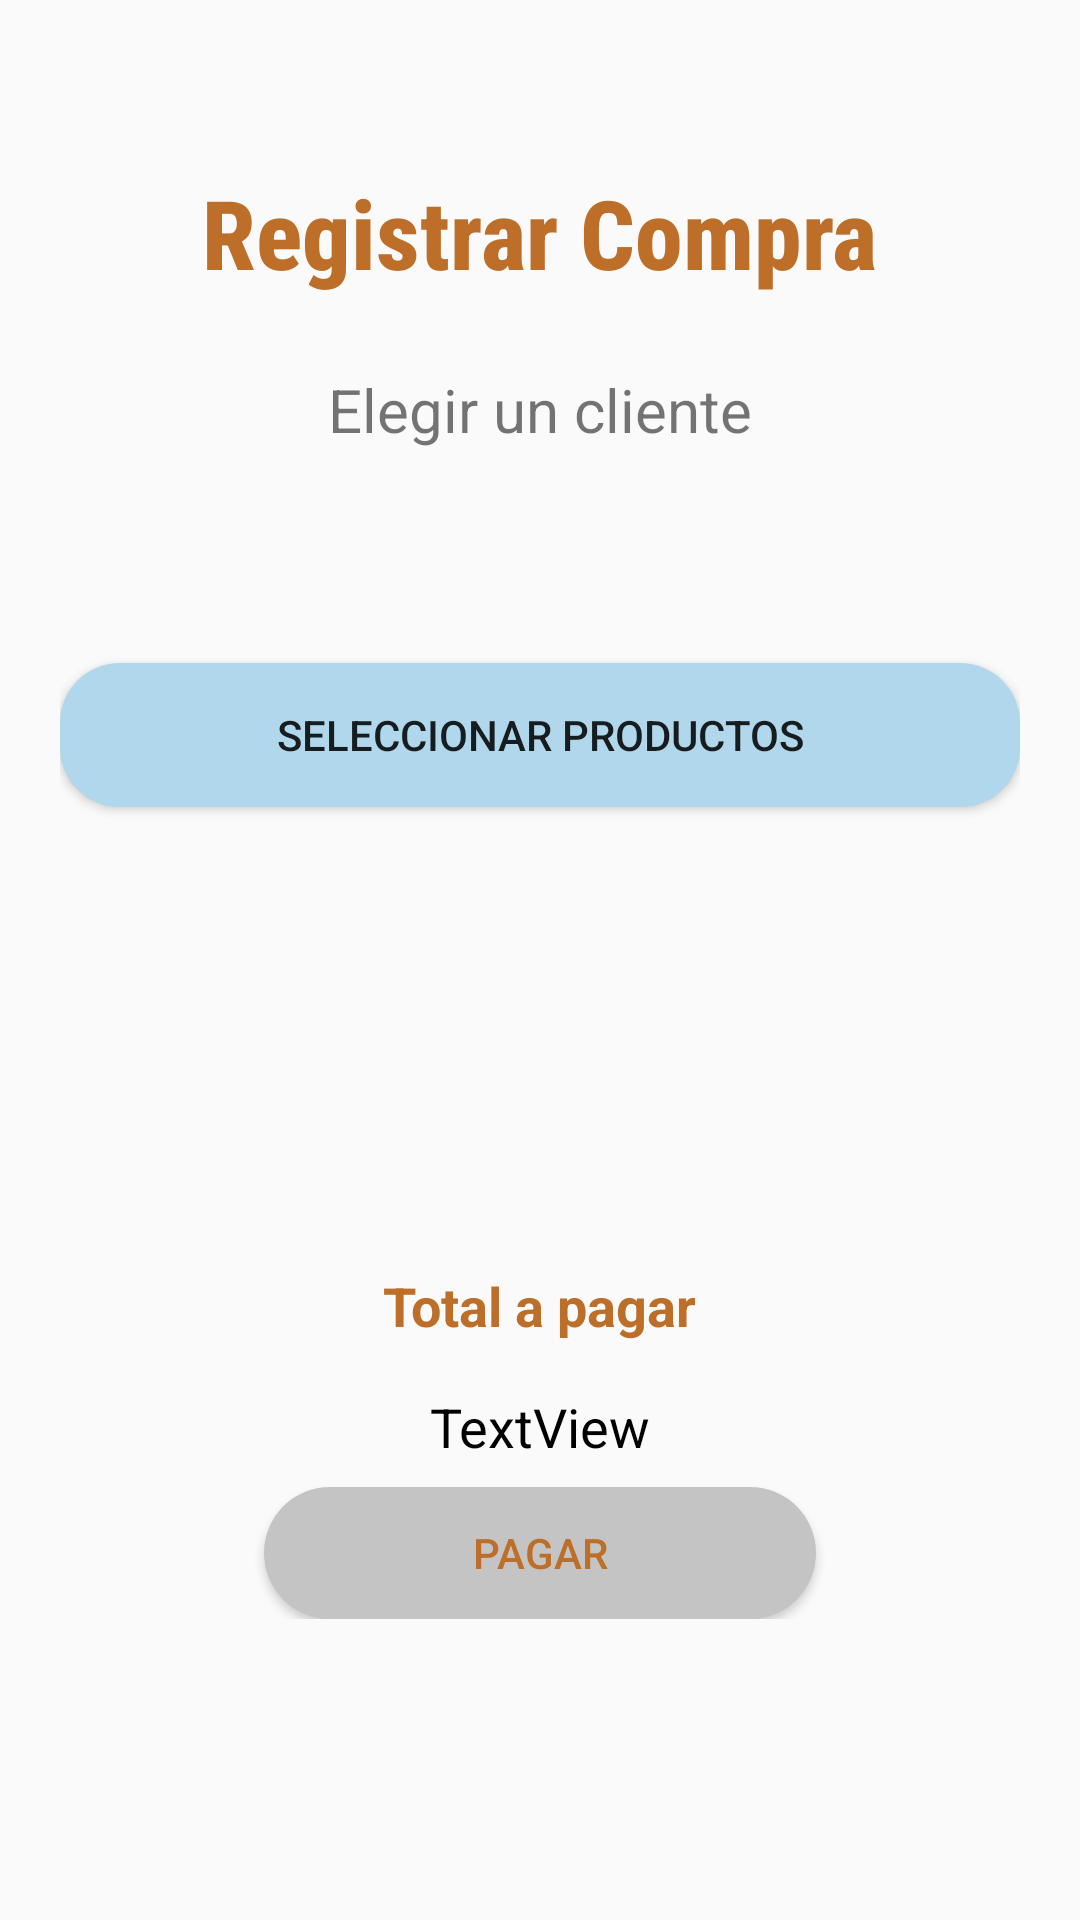

Reconstruct the res/layout file that produces this screen, plus the resources it refers to.
<!-- AndroidManifest.xml: application theme AppTheme -->
<!-- res/layout/fragment_compras.xml -->
<?xml version="1.0" encoding="utf-8"?>
<ScrollView xmlns:android="http://schemas.android.com/apk/res/android"
    xmlns:app="http://schemas.android.com/apk/res-auto"
    xmlns:tools="http://schemas.android.com/tools"
    android:layout_width="match_parent"
    android:layout_height="match_parent"
    tools:context=".ui.Compras.ComprasFragment">

    <androidx.constraintlayout.widget.ConstraintLayout
        android:layout_width="match_parent"
        android:layout_height="wrap_content"
        android:layout_margin="20dp">

        <TextView
            android:id="@+id/tv_resgistrarcompra"
            android:layout_width="wrap_content"
            android:layout_height="wrap_content"
            android:layout_marginTop="36dp"
            android:fontFamily="sans-serif-condensed-medium"
            android:text="@string/titulo_resgistrarcompra"
            android:textColor="@color/business"
            android:textSize="32sp"
            android:textStyle="bold"
            app:layout_constraintEnd_toEndOf="parent"
            app:layout_constraintStart_toStartOf="parent"
            app:layout_constraintTop_toTopOf="parent" />

        <TextView
            android:id="@+id/tv_elegir"
            android:layout_width="wrap_content"
            android:layout_height="wrap_content"
            android:layout_marginTop="24dp"
            android:text="@string/elegir"
            android:textSize="20sp"
            app:layout_constraintEnd_toEndOf="parent"
            app:layout_constraintStart_toStartOf="parent"
            app:layout_constraintTop_toBottomOf="@+id/tv_resgistrarcompra" />

        <androidx.core.widget.NestedScrollView
            android:id="@+id/nestedScrollView"
            android:layout_width="369dp"
            android:layout_height="57dp"
            android:layout_marginTop="4dp"
            android:fillViewport="true"
            app:layout_constraintEnd_toEndOf="parent"
            app:layout_constraintHorizontal_bias="0.045"
            app:layout_constraintStart_toStartOf="parent"
            app:layout_constraintTop_toBottomOf="@+id/tv_elegir">

            <androidx.recyclerview.widget.RecyclerView
                android:id="@+id/rv_elegircliente"
                android:layout_width="match_parent"
                android:layout_height="wrap_content"
                tools:listitem="@layout/clientes_item" />

        </androidx.core.widget.NestedScrollView>

        <Button
            android:id="@+id/bt_compras"
            android:layout_width="match_parent"
            android:layout_height="wrap_content"
            android:layout_marginTop="10dp"
            android:background="@drawable/bt_compras"
            android:drawableLeft="@drawable/ic_cart"
            android:text="@string/compras"
            app:layout_constraintEnd_toEndOf="parent"
            app:layout_constraintStart_toStartOf="parent"
            app:layout_constraintTop_toBottomOf="@+id/nestedScrollView" />

        <androidx.core.widget.NestedScrollView
            android:id="@+id/nestedScrollView2"
            android:layout_width="370dp"
            android:layout_height="136dp"
            android:layout_marginTop="6dp"
            android:fillViewport="true"
            app:layout_constraintEnd_toEndOf="parent"
            app:layout_constraintHorizontal_bias="0.045"
            app:layout_constraintStart_toStartOf="parent"
            app:layout_constraintTop_toBottomOf="@+id/bt_compras">

            <androidx.recyclerview.widget.RecyclerView
                android:id="@+id/rv_listacompras"
                android:layout_width="match_parent"
                android:layout_height="wrap_content"
                tools:listitem="@layout/inventario_item" />

        </androidx.core.widget.NestedScrollView>

        <TextView
            android:id="@+id/total"
            android:layout_width="wrap_content"
            android:layout_height="wrap_content"
            android:layout_marginTop="12dp"
            android:text="@string/total"
            android:textSize="18sp"
            android:textColor="@color/business"
            android:textStyle="bold"
            app:layout_constraintEnd_toEndOf="parent"
            app:layout_constraintStart_toStartOf="parent"
            app:layout_constraintTop_toBottomOf="@+id/nestedScrollView2" />

        <TextView
            android:id="@+id/precio_pago"
            android:layout_width="wrap_content"
            android:layout_height="wrap_content"
            android:layout_marginTop="16dp"
            android:textColor="@color/black"
            android:textSize="18sp"
            android:text="TextView"
            app:layout_constraintEnd_toEndOf="parent"
            app:layout_constraintStart_toStartOf="parent"
            app:layout_constraintTop_toBottomOf="@+id/total" />

        <Button
            android:id="@+id/bt_pagar"
            android:layout_width="184dp"
            android:layout_height="44dp"
            android:layout_marginTop="8dp"
            android:background="@drawable/form_bt_circle"
            android:text="@string/pagar"
            android:textColor="@color/business"
            app:layout_constraintEnd_toEndOf="parent"
            app:layout_constraintStart_toStartOf="parent"
            app:layout_constraintTop_toBottomOf="@+id/precio_pago" />


    </androidx.constraintlayout.widget.ConstraintLayout>

</ScrollView>
<!-- res/layout/clientes_item.xml (included above) -->
<?xml version="1.0" encoding="utf-8"?>
<FrameLayout xmlns:android="http://schemas.android.com/apk/res/android"
xmlns:app="http://schemas.android.com/apk/res-auto"
android:layout_width="match_parent"
android:layout_height="wrap_content"
android:background="@color/gray"
android:padding="0dp">

<androidx.cardview.widget.CardView
    android:layout_width="match_parent"
    android:layout_height="wrap_content"
    app:cardCornerRadius="5dp"
    app:cardElevation="1dp">


    <androidx.constraintlayout.widget.ConstraintLayout
        android:layout_width="match_parent"
        android:layout_height="match_parent">

        <TextView
            android:id="@+id/tv_cantidad"
            android:layout_width="0dp"
            android:layout_height="wrap_content"
            android:layout_marginTop="4dp"
            android:text="TextView"
            android:textColor="@color/dimgray"
            app:layout_constraintEnd_toEndOf="parent"
            app:layout_constraintHorizontal_bias="0.0"
            app:layout_constraintStart_toStartOf="parent"
            app:layout_constraintTop_toBottomOf="@+id/tv_nombrec" />

        <TextView
            android:id="@+id/tv_nombrec"
            android:layout_width="100dp"
            android:layout_height="24dp"
            android:text="TextView"
            android:textAlignment="center"
            android:textColor="@color/common_google_signin_btn_text_dark_focused"
            android:textSize="18sp"
            app:layout_constraintEnd_toEndOf="parent"
            app:layout_constraintHorizontal_bias="0.0"
            app:layout_constraintStart_toStartOf="parent"
            app:layout_constraintTop_toTopOf="parent" />

    </androidx.constraintlayout.widget.ConstraintLayout>
</androidx.cardview.widget.CardView>
</FrameLayout>
<!-- res/layout/inventario_item.xml (included above) -->
<?xml version="1.0" encoding="utf-8"?>
<FrameLayout xmlns:android="http://schemas.android.com/apk/res/android"
    xmlns:app="http://schemas.android.com/apk/res-auto"
    xmlns:tools="http://schemas.android.com/tools"
    android:layout_width="match_parent"
    android:layout_height="wrap_content"
    android:background="#C4C4C4"
    android:padding="5dp">

    <androidx.cardview.widget.CardView
        android:layout_width="match_parent"
        android:layout_height="match_parent"
        app:cardCornerRadius="15dp"
        app:cardElevation="10dp">


        <androidx.constraintlayout.widget.ConstraintLayout
            android:layout_width="match_parent"
            android:layout_height="125dp">

            <TextView
                android:id="@+id/tv_unidades"
                android:layout_width="0dp"
                android:layout_height="wrap_content"
                android:layout_marginTop="8dp"
                android:gravity="center"
                android:inputType="number"
                android:text="TextView"
                android:textColor="@color/common_google_signin_btn_text_dark_focused"
                app:layout_constraintEnd_toEndOf="parent"
                app:layout_constraintHorizontal_bias="0.0"
                app:layout_constraintStart_toEndOf="@+id/iv_fotoprudcto"
                app:layout_constraintTop_toBottomOf="@+id/tv_nombre_producto" />

            <TextView
                android:id="@+id/tv_nombre_producto"
                android:layout_width="0dp"
                android:layout_height="wrap_content"
                android:layout_marginTop="30dp"
                android:text="TextView"
                android:textAlignment="center"
                android:textColor="@color/common_google_signin_btn_text_dark_focused"
                android:textSize="24sp"
                app:layout_constraintEnd_toEndOf="parent"
                app:layout_constraintHorizontal_bias="0.0"
                app:layout_constraintStart_toEndOf="@+id/iv_fotoprudcto"
                app:layout_constraintTop_toTopOf="parent" />

            <TextView
                android:id="@+id/tv_preciop"
                android:layout_width="0dp"
                android:layout_height="wrap_content"
                android:layout_marginTop="8dp"
                android:gravity="center"
                android:text="TextView"
                android:textColor="@color/common_google_signin_btn_text_dark_focused"
                app:layout_constraintEnd_toEndOf="parent"
                app:layout_constraintHorizontal_bias="0.0"
                app:layout_constraintStart_toEndOf="@+id/iv_fotoprudcto"
                app:layout_constraintTop_toBottomOf="@+id/tv_unidades" />

            <ImageView
                android:id="@+id/iv_fotoprudcto"
                android:layout_width="159dp"
                android:layout_height="135dp"
                app:layout_constraintBottom_toBottomOf="parent"
                app:layout_constraintStart_toStartOf="parent"
                app:layout_constraintTop_toTopOf="parent"
                app:srcCompat="@android:drawable/ic_menu_gallery" />

        </androidx.constraintlayout.widget.ConstraintLayout>
    </androidx.cardview.widget.CardView>
</FrameLayout>
<!-- resources referenced by this layout -->
<resources>
  <item name="black" type="color">#000000</item>
  <color name="business" type="color">#bd6e29</color>
  <item name="dimgray" type="color">#696969</item>
  <item name="gray" type="color">#808080</item>
  <!-- drawable bt_compras (drawable) -->
  <?xml version="1.0" encoding="utf-8"?>
  <shape xmlns:android="http://schemas.android.com/apk/res/android"
      android:shape="rectangle">
  
      <solid android:color="#b1d7ec"></solid>
      <corners android:radius="20dp"></corners>
  
      <padding
          android:bottom="8dp"
          android:left="8dp"
          android:right="8dp"
          android:top="8dp"></padding>
  
  
  </shape>
  <!-- drawable form_bt_circle (drawable) -->
  <?xml version="1.0" encoding="utf-8"?>
  <shape xmlns:android="http://schemas.android.com/apk/res/android"
      android:shape="rectangle">
  
      <solid android:color="#C4C4C4"></solid>
      <corners android:radius="40dp"></corners>
  
      <padding
          android:bottom="8dp"
          android:left="8dp"
          android:top="8dp"
          android:right="8dp"></padding>
  
  
  
  </shape>
  <string name="compras">Seleccionar productos</string>
  <string name="elegir">Elegir un cliente</string>
  <string name="pagar">Pagar</string>
  <string name="titulo_resgistrarcompra">Registrar Compra</string>
  <string name="total">Total a pagar</string>
  <style name="AppTheme" parent="Theme.AppCompat.Light.DarkActionBar">
          
          <item name="color">@color/business</item>
          <item name="colorPrimaryDark">@color/business</item>
          <item name="colorAccent">@color/business</item>
      </style>
</resources>
